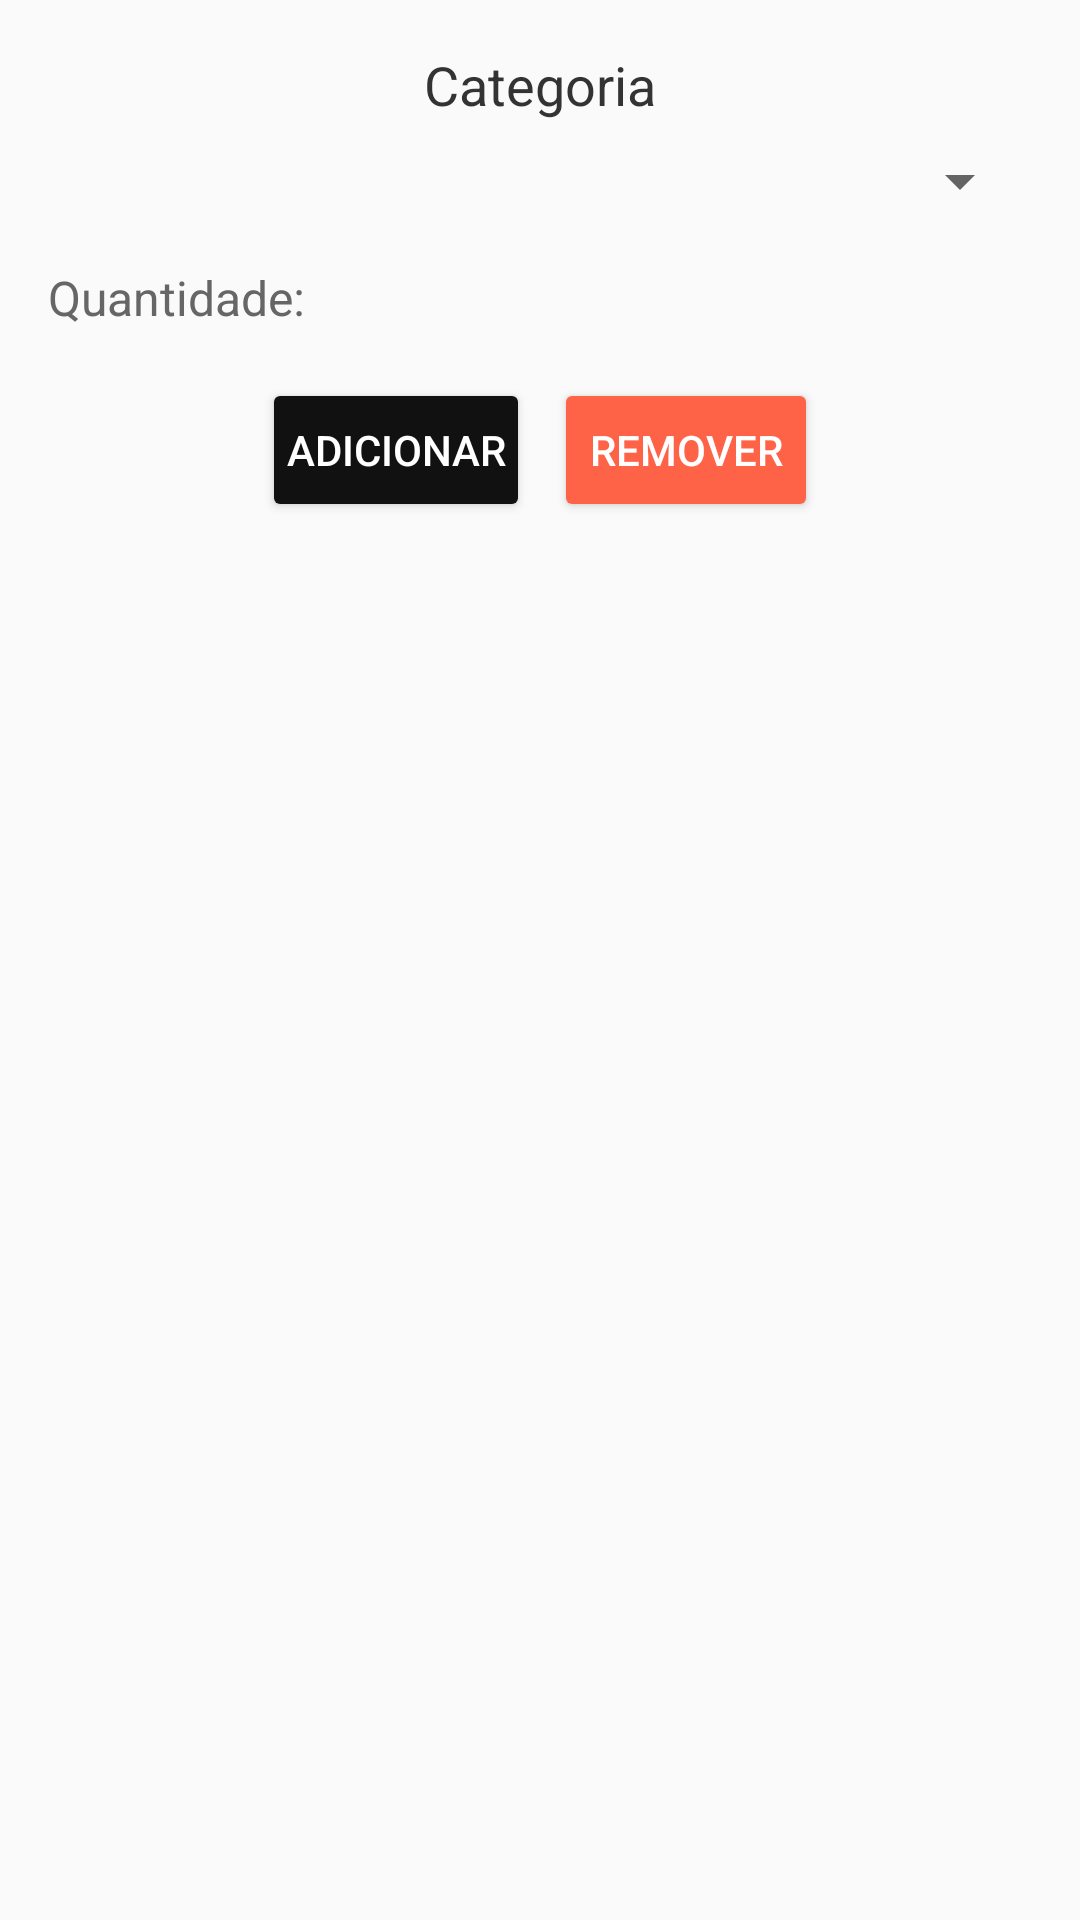

Write the Android layout XML for this screen, with the resource values it uses.
<!-- AndroidManifest.xml: application theme Theme.Listadecompra -->
<!-- res/layout/activity_tela_principal.xml -->
<?xml version="1.0" encoding="utf-8"?>
<LinearLayout xmlns:android="http://schemas.android.com/apk/res/android"
    android:layout_width="match_parent"
    android:layout_height="wrap_content"
    android:orientation="vertical"
    android:padding="16dp"
    android:background="?android:attr/selectableItemBackground"
    android:layout_marginBottom="8dp"
    android:layout_marginTop="8dp">
    
    <TextView
        android:id="@+id/txtcategoria"
        android:layout_width="match_parent"
        android:layout_height="wrap_content"
        android:text="Categoria"
        android:gravity="center"
        android:textSize="18sp"
        android:textColor="#333333"
        android:layout_marginBottom="8dp" />

    
    <Spinner
        android:id="@+id/spnCategoria"
        android:layout_width="match_parent"
        android:layout_height="wrap_content"
        android:text="Selecione o item"
        android:layout_marginBottom="16dp"/>

    
    <TextView
        android:id="@+id/tvQuantidade"
        android:layout_width="match_parent"
        android:layout_height="wrap_content"
        android:text="Quantidade: "
        android:textSize="16sp"
        android:textColor="#666666"
        android:layout_marginBottom="16dp" />

    
    <LinearLayout
        android:layout_width="match_parent"
        android:layout_height="wrap_content"
        android:orientation="horizontal"
        android:gravity="center"
        android:layout_marginBottom="16dp">

        <Button
            android:id="@+id/btnAdicionar"
            android:layout_width="wrap_content"
            android:layout_height="wrap_content"
            android:text="Adicionar"
            android:textSize="14sp"
            android:textColor="@android:color/white"
            android:backgroundTint="#111"
            android:padding="8dp"
            android:layout_marginEnd="8dp"/>

        <Button
            android:id="@+id/btnRemover"
            android:layout_width="wrap_content"
            android:layout_height="wrap_content"
            android:text="Remover"
            android:textSize="14sp"
            android:textColor="@android:color/white"
            android:backgroundTint="#FF6347"
            android:padding="8dp"/>
    </LinearLayout>

</LinearLayout>
<!-- resources referenced by this layout -->
<resources>
  <style name="Theme.Listadecompra" parent="Theme.AppCompat.Light.DarkActionBar">
          
          <item name="colorPrimary">@color/purple_500</item>
          <item name="colorPrimaryDark">@color/purple_700</item>
          <item name="colorAccent">@color/teal_200</item>
          
      </style>
  <!-- not gathered from this repository: default colours our renderer supplied (Android Studio template values) -->
  <color name="purple_500">#FF6200EE</color>
  <color name="purple_700">#FF3700B3</color>
  <color name="teal_200">#FF03DAC5</color>
</resources>
